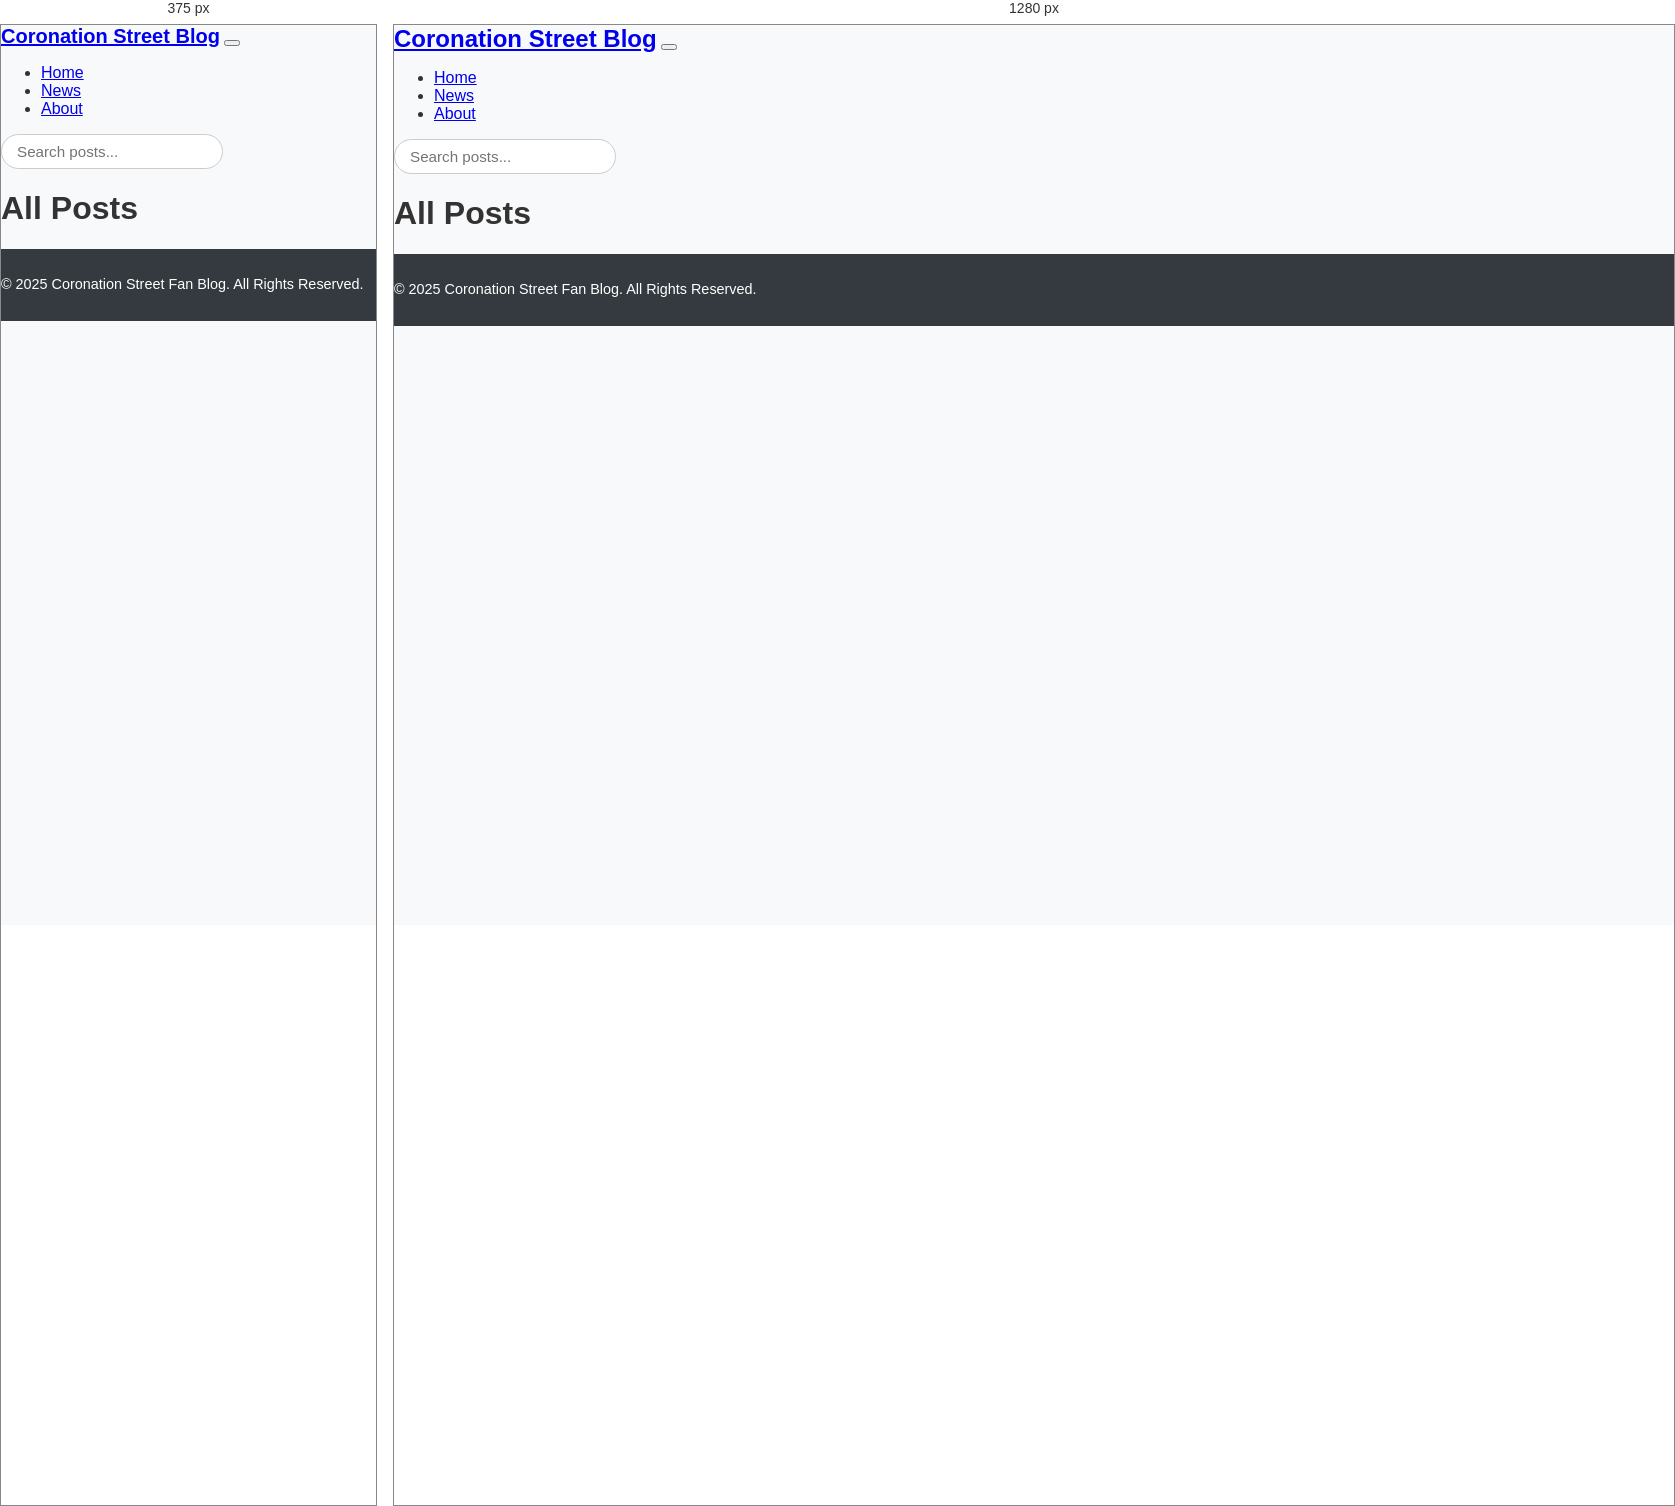
Rendered at 375 px and 1280 px, left to right.

<!-- file: news.html -->
<!DOCTYPE html>
<html lang="en">
<head>
    <meta charset="UTF-8">
    <meta name="viewport" content="width=device-width, initial-scale=1.0">
    <title>All Posts - Coronation Street Blog</title>
    <meta name="description" content="Browse all news and updates from Coronation Street.">
    <link href="https://cdn.jsdelivr.net/npm/bootstrap@5.3.0-alpha3/dist/css/bootstrap.min.css" rel="stylesheet">
    <link rel="stylesheet" href="styles.css">
</head>
<body>
    <nav class="navbar navbar-expand-lg navbar-dark bg-dark">
        <div class="container-fluid">
            <a class="navbar-brand" href="index.html">Coronation Street Blog</a>
            <button class="navbar-toggler" type="button" data-bs-toggle="collapse" data-bs-target="#navbarNav">
                <span class="navbar-toggler-icon"></span>
            </button>
            <div class="collapse navbar-collapse" id="navbarNav">
                <ul class="navbar-nav me-auto">
                    <li class="nav-item"><a class="nav-link" href="index.html">Home</a></li>
                    <li class="nav-item"><a class="nav-link active" href="news.html">News</a></li>
                    <li class="nav-item"><a class="nav-link" href="about.html">About</a></li>
                </ul>
                <form class="d-flex" role="search">
                    <input id="search-input" class="form-control me-2" type="search" placeholder="Search posts..." aria-label="Search">
                </form>
            </div>
        </div>
    </nav>

    <!-- All Posts Section -->
    <div class="container mt-5">
        <h1>All Posts</h1>
        <div id="all-posts-list" class="row"></div>
    </div>

    <footer class="footer bg-dark text-white text-center py-3 mt-5">
        <p>&copy; 2025 Coronation Street Fan Blog. All Rights Reserved.</p>
    </footer>

    <script src="posts.js"></script>
    <script src="script.js"></script>
    <script src="https://cdn.jsdelivr.net/npm/bootstrap@5.3.0-alpha3/dist/js/bootstrap.bundle.min.js"></script>
</body>
</html>


/* @media block from styles.css */
@media (max-width: 768px) {
    header h1 {
        font-size: 2rem;
    }

    .navbar-brand {
        font-size: 1.25rem;
    }

    .card-title {
        font-size: 1.1rem;
    }

    .card-img-top {
        max-height: 150px;
    }
}